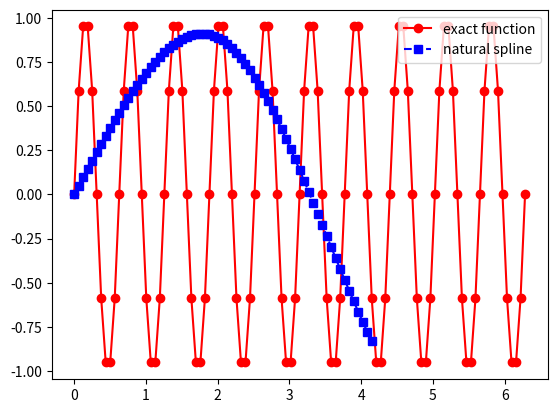
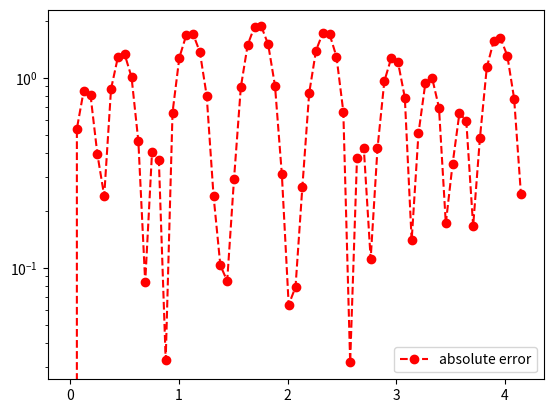

Python code for these plots, in order:
import matplotlib.pyplot as plt
import numpy as np
import math
from numpy.linalg import inv 
from numpy.linalg import norm


def driver():
    
    f = lambda x: np.sin(10*x)
    a = 0
    b = 2*np.pi
    
    
    ''' number of intervals'''
    Nint = 3
    xint = np.linspace(a,b,Nint+1)
    #xint = np.array([5*np.cos((2*i -1)*np.pi / (2*Nint)) for i in range(0,Nint+1)])
    #xint = np.flip(xint)
    print('xint', xint)
    yint = f(xint)
    print('yint', yint)

    ''' create points you want to evaluate at'''
    Neval = 100
    xeval =  np.linspace(xint[0],xint[Nint],Neval+1)

    
    
    (M,C,D) = create_natural_spline(yint,xint,Nint)
    
    print('M =', M)
#    print('C =', C)
#    print('D=', D)
    
    yeval = eval_cubic_spline(xeval,Neval,xint,Nint,M,C,D)
    
#    print('yeval = ', yeval)
    
    ''' evaluate f at the evaluation points'''
    fex = f(xeval)
        
    nerr = norm(fex-yeval)
    print('nerr = ', nerr)
    
    plt.figure()    
    plt.plot(xeval,fex,'ro-',label='exact function')
    plt.plot(xeval,yeval,'bs--',label='natural spline') 
    plt.legend()
    plt.show()
     
    err = abs(yeval-fex)
    plt.figure() 
    plt.semilogy(xeval,err,'ro--',label='absolute error')
    plt.legend()
    plt.show()
    
def create_natural_spline(yint,xint,N):

#    create the right  hand side for the linear system
    b = np.zeros(N+1)
#  vector values
    h = np.zeros(N+1)  
    for i in range(1,N-1):
       hi = xint[i]-xint[i-1]
       hip = xint[i+1] - xint[i]
       b[i] = (yint[i+1]-yint[i])/hip - (yint[i]-yint[i-1])/hi
       h[i-1] = hi
       h[i] = hip

    print('B vector', b)
    print('hvec', h)

#  create matrix so you can solve for the M values
# This is made by filling one row at a time 
    A = np.zeros((N+1,N+1))
    A[0][0] = 1.0
    for j in range(1,N):
       A[j][j-1] = h[j-1]/6
       A[j][j] = (h[j]+h[j-1])/3 
       A[j][j+1] = h[j]/6
    A[N][N] = 1
    print("A matrix: ", A)
    Ainv = inv(A)
    
    M  = Ainv.dot(b)

#  Create the linear coefficients
    C = np.zeros(N)
    D = np.zeros(N)
    for j in range(N):
       C[j] = yint[j]/h[j]-h[j]*M[j]/6
       D[j] = yint[j+1]/h[j]-h[j]*M[j+1]/6
    return(M,C,D)
       
def eval_local_spline(xeval,xi,xip,Mi,Mip,C,D):
# Evaluates the local spline as defined in class
# xip = x_{i+1}; xi = x_i
# Mip = M_{i+1}; Mi = M_i

    hi = xip-xi
    yeval = (Mi*(xip-xeval)**3 +(xeval-xi)**3*Mip)/(6*hi) \
            + C*(xip-xeval) + D*(xeval-xi)
    return yeval 
    
    
def  eval_cubic_spline(xeval,Neval,xint,Nint,M,C,D):
    
    yeval = np.zeros(Neval+1)
    
    for j in range(Nint):
        '''find indices of xeval in interval (xint(jint),xint(jint+1))'''
        '''let ind denote the indices in the intervals'''
        atmp = xint[j]
        btmp= xint[j+1]
        
#   find indices of values of xeval in the interval
        ind= np.where((xeval >= atmp) & (xeval <= btmp))
        xloc = xeval[ind]

# evaluate the spline
        yloc = eval_local_spline(xloc,atmp,btmp,M[j],M[j+1],C[j],D[j])
        #print('yloc = ', yloc)
#   copy into yeval
        yeval[ind] = yloc

    return(yeval)
           
driver()               

